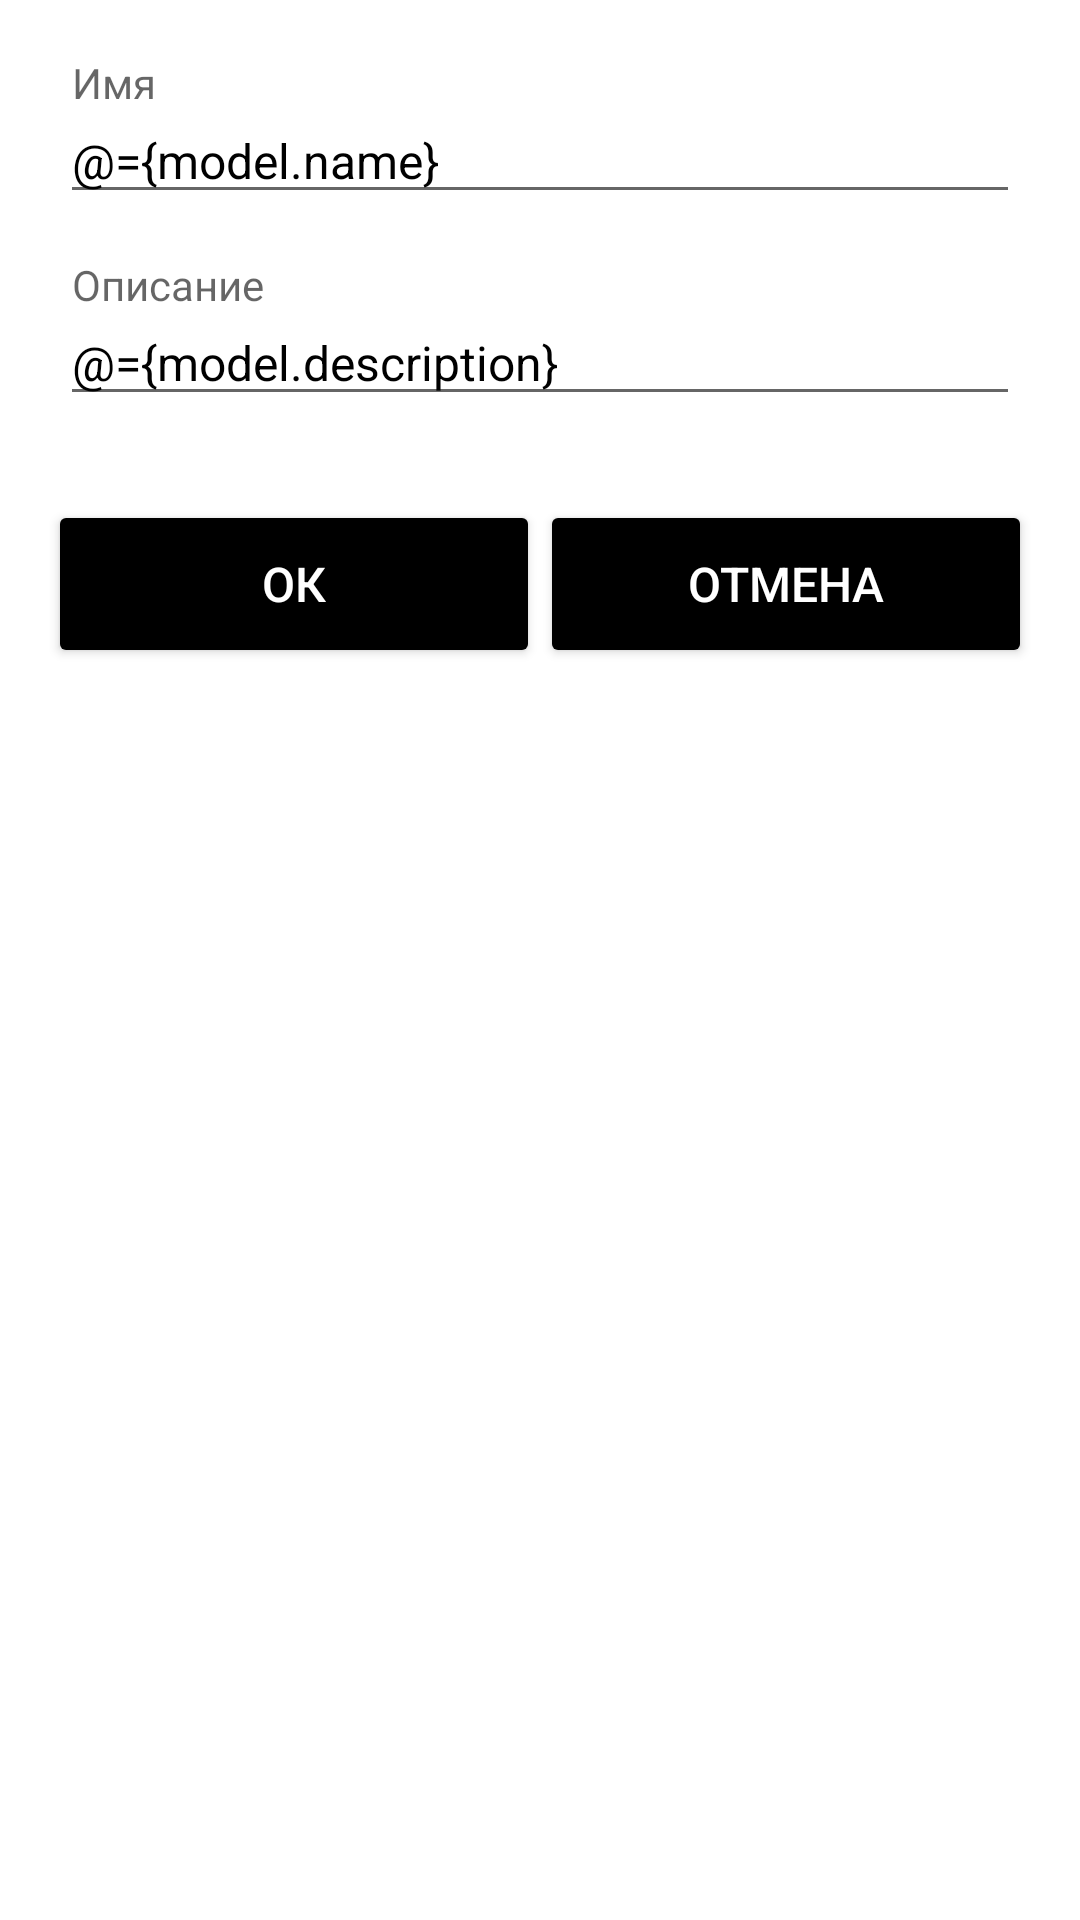

This screen was rendered from an Android layout file. Write that file and the resources it references.
<!-- AndroidManifest.xml: application theme SplashTheme -->
<!-- res/layout/dialog_album.xml -->
<?xml version="1.0" encoding="utf-8"?>
<layout xmlns:android="http://schemas.android.com/apk/res/android"
    xmlns:app="http://schemas.android.com/apk/res-auto">

    <data>
        <variable
            name="model"
            type="ru.example.photon.ui.dialogs.album.AlbumViewModel"/>
    </data>

    <LinearLayout
        style="@style/CustomFullExpand"
        android:orientation="vertical"
        android:background="@color/colorPrimary"
        android:padding="@dimen/size_16">

        <RelativeLayout
            android:id="@+id/album_name_wrp"
            style="@style/DialogEditWrapper"
            app:validName="@{model}">

            <android.support.design.widget.TextInputLayout
                style="@style/DialogEditTextLayout">

                <EditText
                    android:id="@+id/album_name_ed"
                    style="@style/CustomEditText"
                    android:theme="@style/EditTextTheme"
                    android:inputType="textPersonName|textCapSentences"
                    android:imeOptions="actionNext"
                    android:nextFocusDown="@+id/album_description_ed"
                    android:hint="@string/album_add_name"
                    android:text="@={model.name}"/>

            </android.support.design.widget.TextInputLayout>

        </RelativeLayout>

        <RelativeLayout
            android:id="@+id/album_description_wrp"
            style="@style/DialogEditWrapper"
            app:validDescription="@{model}">

            <android.support.design.widget.TextInputLayout
                style="@style/DialogEditTextLayout">

                <EditText
                    android:id="@+id/album_description_ed"
                    style="@style/CustomEditText"
                    android:theme="@style/EditTextTheme"
                    android:inputType="text|textCapSentences"
                    android:maxLength="24"
                    android:imeOptions="actionDone"
                    android:hint="@string/album_add_description"
                    android:text="@={model.description}"/>

            </android.support.design.widget.TextInputLayout>

        </RelativeLayout>

        <LinearLayout
            style="@style/CustomFullWidth"
            android:layout_marginTop="@dimen/size_16">

            <Button
                android:id="@+id/album_ok"
                style="@style/DialogButton"
                android:theme="@style/ButtonTheme"
                android:text="@string/ok"
                app:canAdd="@{model}"/>

            <Button
                android:id="@+id/album_cancel"
                style="@style/DialogButton"
                android:theme="@style/ButtonTheme"
                android:text="@string/cancel"/>

        </LinearLayout>

    </LinearLayout>

</layout>
<!-- resources referenced by this layout -->
<resources>
  <color name="colorPrimary">@android:color/white</color>
  <dimen name="size_16">16dp</dimen>
  <string name="album_add_description">Описание</string>
  <string name="album_add_name">Имя</string>
  <string name="cancel">Отмена</string>
  <string name="ok">Ок</string>
  <style name="ButtonTheme" parent="Base.Widget.AppCompat.Button.Borderless.Colored">
          <item name="android:textColor">@color/colorPrimary</item>
          <item name="colorButtonNormal">@color/button_color_selector</item>
      </style>
  <style name="CustomEditText" parent="CustomFullWidth">
          <item name="android:textColor">@color/black</item>
          <item name="android:textSize">@dimen/font_16</item>
          <item name="android:lines">1</item>
          <item name="android:maxLines">1</item>
      </style>
  <style name="CustomFullExpand">
          <item name="android:layout_width">match_parent</item>
          <item name="android:layout_height">match_parent</item>
      </style>
  <style name="CustomFullWidth">
          <item name="android:layout_width">match_parent</item>
          <item name="android:layout_height">wrap_content</item>
      </style>
  <style name="DialogButton">
          <item name="android:layout_width">0dp</item>
          <item name="android:layout_height">@dimen/size_56</item>
          <item name="android:layout_weight">1</item>
          <item name="android:textSize">@dimen/font_16</item>
      </style>
  <style name="DialogEditTextLayout" parent="CustomFullWidth">
          <item name="hintTextAppearance">@style/HintTextColor</item>
      </style>
  <style name="DialogEditWrapper" parent="CustomFullWidth">
          <item name="android:padding">@dimen/size_4</item>
          <item name="android:layout_marginBottom">@dimen/size_8</item>
      </style>
  <style name="EditTextTheme" parent="Theme.AppCompat.Light">
          <item name="colorControlActivated">@color/colorAccent</item>
      </style>
  <style name="SplashTheme" parent="Theme.AppCompat.Light.NoActionBar">
          <item name="android:windowBackground">@drawable/splash</item>
      </style>
  <color name="black">@android:color/black</color>
  <dimen name="font_16">16sp</dimen>
  <dimen name="size_56">56dp</dimen>
  <style name="HintTextColor" parent="TextAppearance.AppCompat.Small">
          <item name="android:textColor">@color/colorAccent</item>
      </style>
  <dimen name="size_4">4dp</dimen>
  <dimen name="size_8">8dp</dimen>
  <color name="colorAccent">#00B8FF</color>
  <!-- drawable splash: jpg bitmap (drawable-hdpi, 24907 bytes) -->
</resources>
